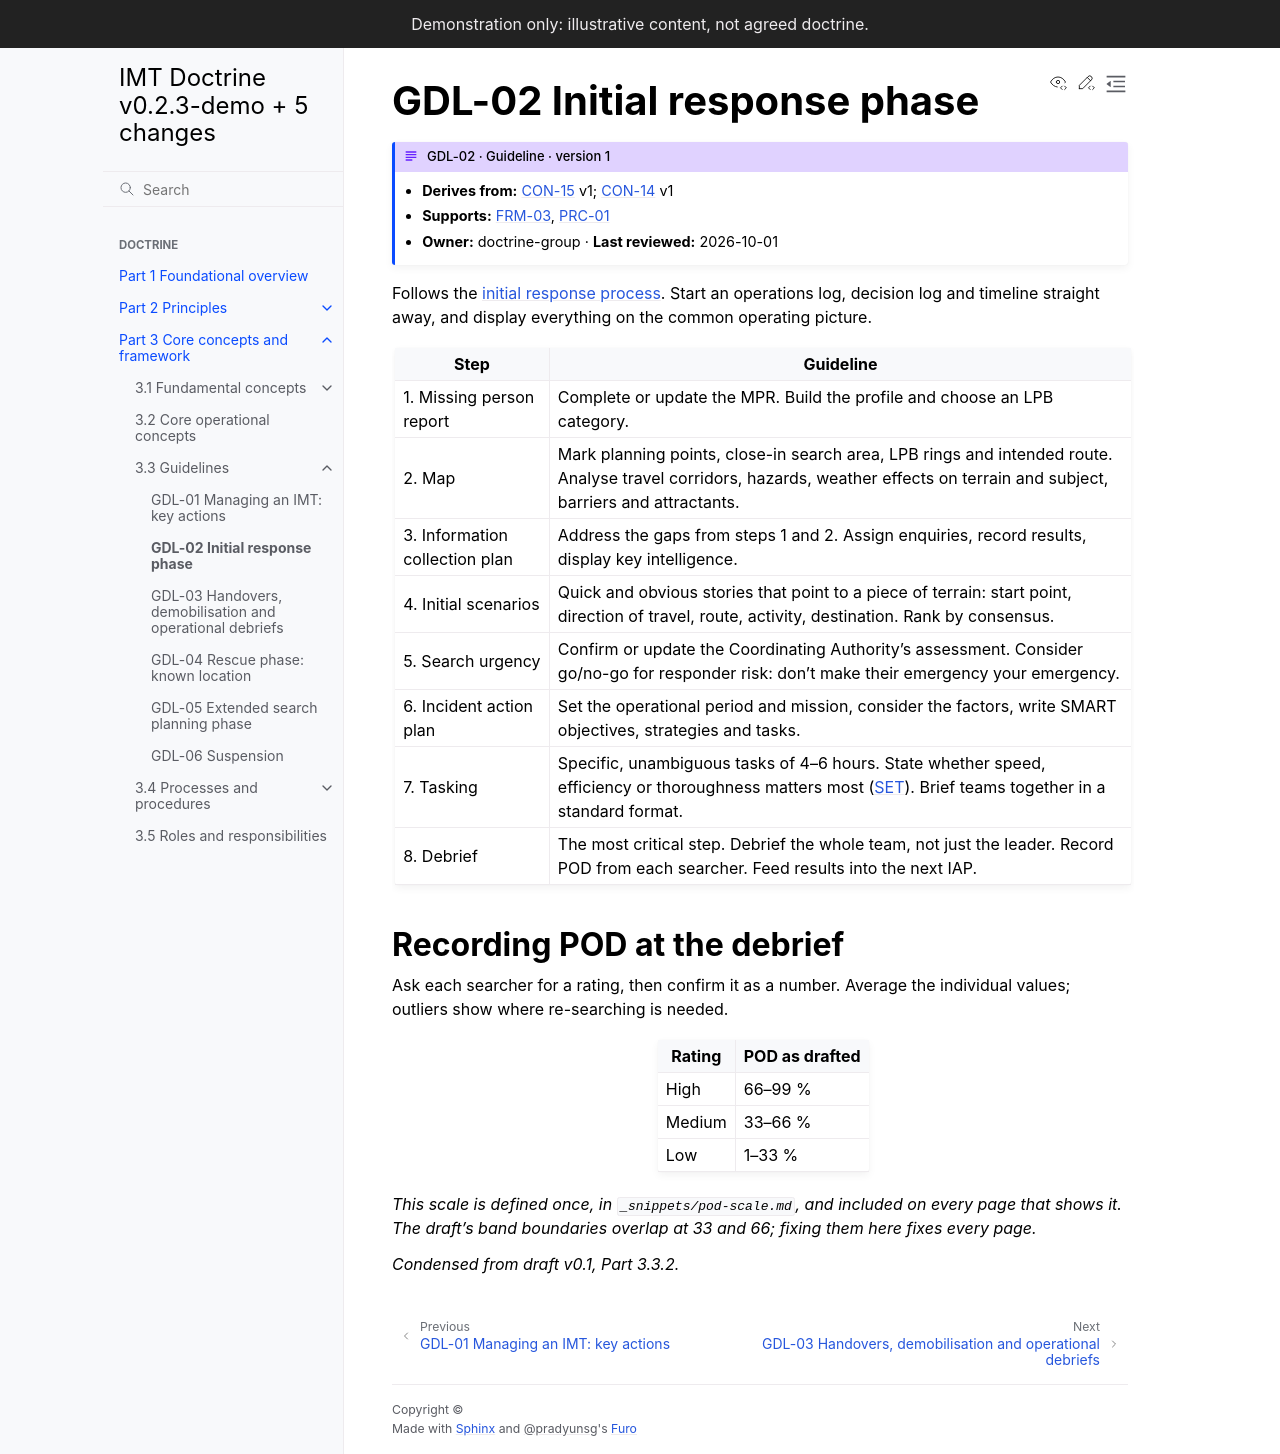

repository: schmidtnz/imt-doctrine · page: pr-preview/pr-36/part-3/3-3-guidelines/gdl-02-initial-response.html · generator: sphinx

---
id: GDL-02
type: guideline
title: Initial response phase
version: 1
derives_from:
  CON-15: 1
  CON-14: 1
requires_children: [process]
owner: doctrine-group
last_reviewed: 2026-10-01
---

# GDL-02 Initial response phase

Follows the {doc}`initial response process </part-3/3-1-concepts/con-15-ir-process>`. Start an operations log, decision log and timeline straight away, and display everything on the common operating picture.

| Step | Guideline |
|---|---|
| 1. Missing person report | Complete or update the MPR. Build the profile and choose an LPB category. |
| 2. Map | Mark planning points, close-in search area, LPB rings and intended route. Analyse travel corridors, hazards, weather effects on terrain and subject, barriers and attractants. |
| 3. Information collection plan | Address the gaps from steps 1 and 2. Assign enquiries, record results, display key intelligence. |
| 4. Initial scenarios | Quick and obvious stories that point to a piece of terrain: start point, direction of travel, route, activity, destination. Rank by consensus. |
| 5. Search urgency | Confirm or update the Coordinating Authority's assessment. Consider go/no-go for responder risk: don't make their emergency your emergency. |
| 6. Incident action plan | Set the operational period and mission, consider the factors, write SMART objectives, strategies and tasks. |
| 7. Tasking | Specific, unambiguous tasks of 4–6 hours. State whether speed, efficiency or thoroughness matters most ({term}`SET`). Brief teams together in a standard format. |
| 8. Debrief | The most critical step. Debrief the whole team, not just the leader. Record POD from each searcher. Feed results into the next IAP. |

## Recording POD at the debrief

Ask each searcher for a rating, then confirm it as a number. Average the individual values; outliers show where re-searching is needed.

```{include} ../../_snippets/pod-scale.md
```

*Condensed from draft v0.1, Part 3.3.2.*
